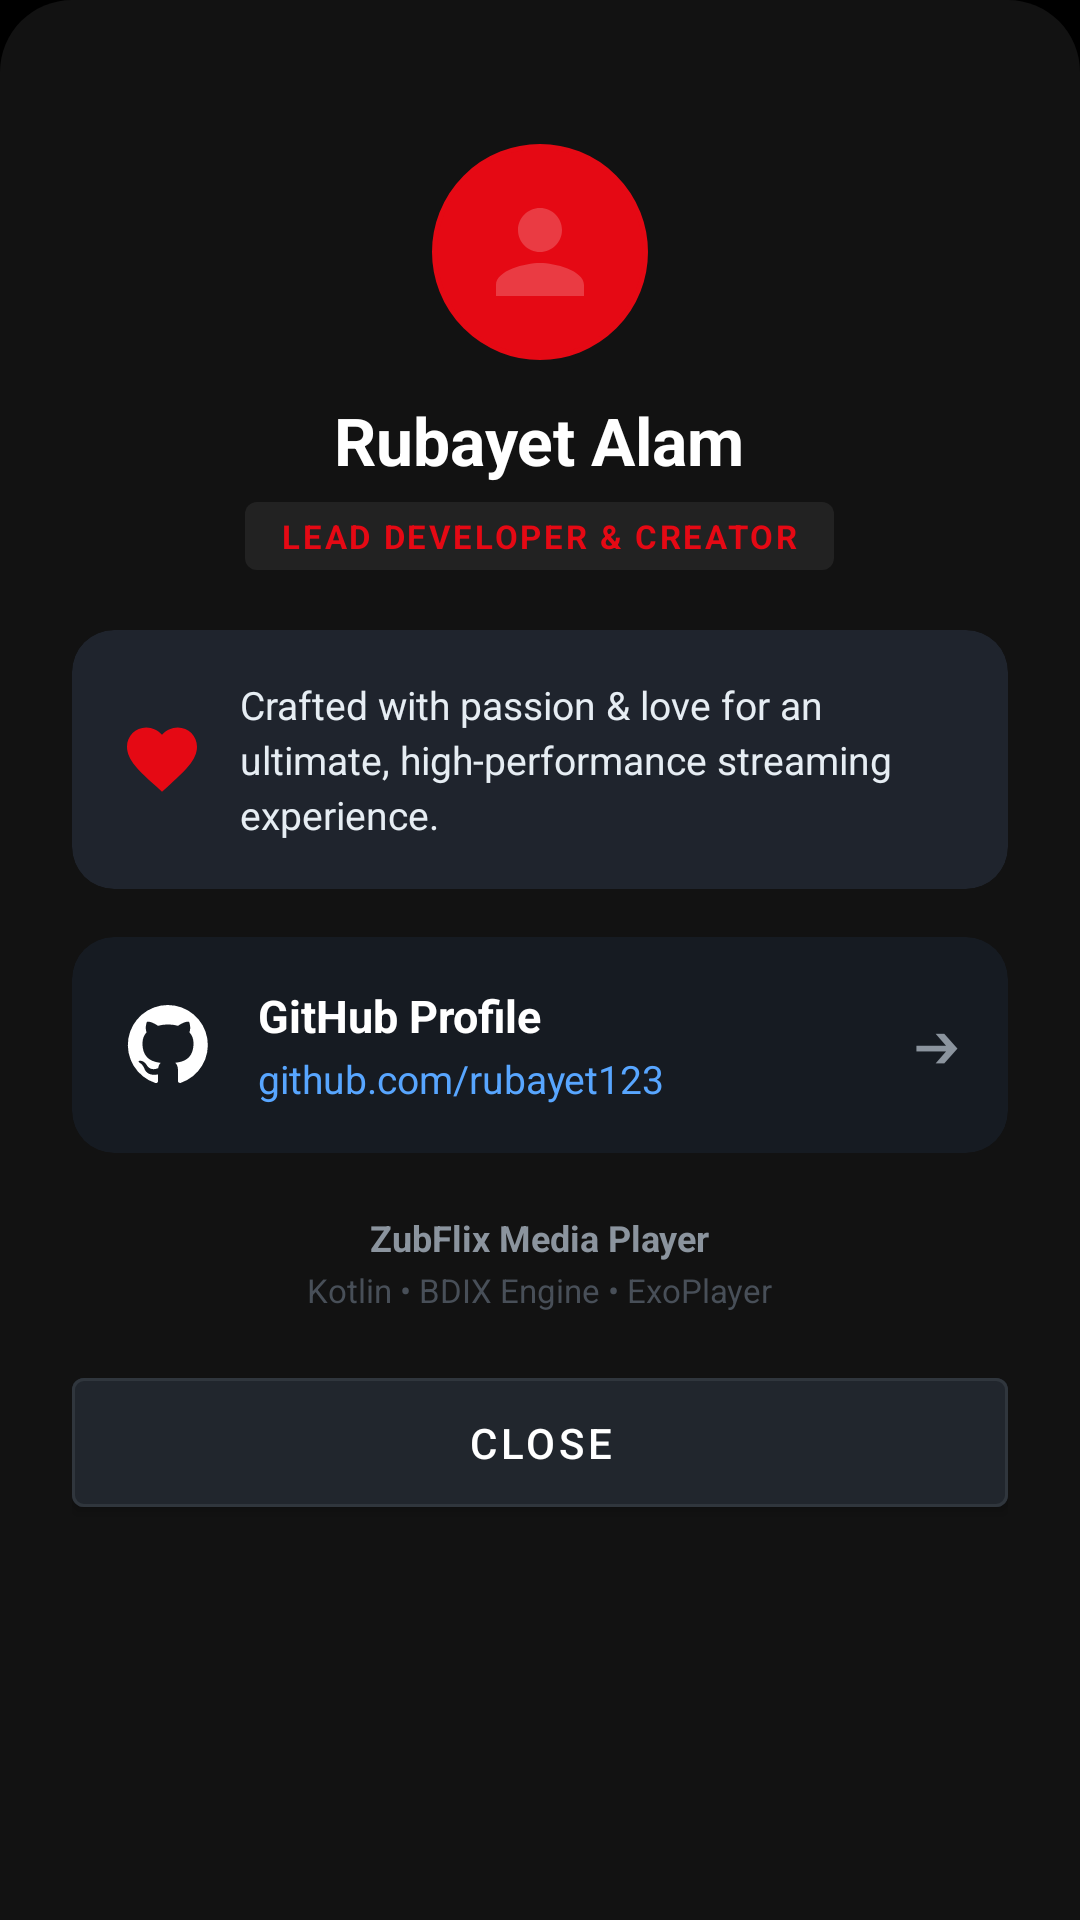

Produce the Android XML layout that renders to this screen, including the resource entries it uses.
<!-- AndroidManifest.xml: application theme Theme.MyApplication -->
<!-- res/layout/bottom_sheet_credits.xml -->
<?xml version="1.0" encoding="utf-8"?>
<LinearLayout xmlns:android="http://schemas.android.com/apk/res/android"
    xmlns:app="http://schemas.android.com/apk/res-auto"
    android:layout_width="match_parent"
    android:layout_height="wrap_content"
    android:background="@drawable/bg_bottom_sheet"
    android:orientation="vertical"
    android:padding="24dp">

    
    <View
        android:layout_width="40dp"
        android:layout_height="4dp"
        android:layout_gravity="center_horizontal"
        android:layout_marginBottom="20dp"
        android:background="@drawable/bg_drag_handle" />

    
    <LinearLayout
        android:layout_width="match_parent"
        android:layout_height="wrap_content"
        android:gravity="center_horizontal"
        android:orientation="vertical"
        android:layout_marginBottom="20dp">

        
        <FrameLayout
            android:layout_width="72dp"
            android:layout_height="72dp"
            android:layout_marginBottom="12dp">

            <View
                android:layout_width="72dp"
                android:layout_height="72dp"
                android:background="@drawable/bg_circle_button"
                android:backgroundTint="#E50914" />

            <ImageView
                android:layout_width="44dp"
                android:layout_height="44dp"
                android:layout_gravity="center"
                android:src="@drawable/ic_avatar_placeholder"
                app:tint="#FFFFFF" />
        </FrameLayout>

        
        <TextView
            android:layout_width="wrap_content"
            android:layout_height="wrap_content"
            android:text="Rubayet Alam"
            android:textColor="#FFFFFF"
            android:textSize="22sp"
            android:textStyle="bold" />

        
        <TextView
            android:layout_width="wrap_content"
            android:layout_height="wrap_content"
            android:layout_marginTop="6dp"
            android:background="@drawable/bg_nuvio_badge"
            android:paddingHorizontal="12dp"
            android:paddingVertical="4dp"
            android:text="LEAD DEVELOPER &amp; CREATOR"
            android:textColor="#E50914"
            android:textSize="11sp"
            android:textStyle="bold"
            android:letterSpacing="0.08" />

    </LinearLayout>

    
    <androidx.cardview.widget.CardView
        android:layout_width="match_parent"
        android:layout_height="wrap_content"
        android:layout_marginBottom="16dp"
        app:cardBackgroundColor="#1F242D"
        app:cardCornerRadius="14dp"
        app:cardElevation="0dp">

        <LinearLayout
            android:layout_width="match_parent"
            android:layout_height="wrap_content"
            android:gravity="center_vertical"
            android:orientation="horizontal"
            android:padding="16dp">

            <ImageView
                android:layout_width="28dp"
                android:layout_height="28dp"
                android:src="@drawable/ic_heart"
                android:layout_marginEnd="12dp"/>

            <TextView
                android:layout_width="0dp"
                android:layout_height="wrap_content"
                android:layout_weight="1"
                android:text="Crafted with passion &amp; love for an ultimate, high-performance streaming experience."
                android:textColor="#E6EDF3"
                android:textSize="13sp"
                android:lineSpacingExtra="3dp" />
        </LinearLayout>
    </androidx.cardview.widget.CardView>

    
    <androidx.cardview.widget.CardView
        android:id="@+id/btn_github_profile"
        android:layout_width="match_parent"
        android:layout_height="wrap_content"
        android:layout_marginBottom="16dp"
        android:clickable="true"
        android:focusable="true"
        android:foreground="?attr/selectableItemBackground"
        app:cardBackgroundColor="#161B22"
        app:cardCornerRadius="14dp"
        app:cardElevation="0dp">

        <LinearLayout
            android:layout_width="match_parent"
            android:layout_height="wrap_content"
            android:gravity="center_vertical"
            android:orientation="horizontal"
            android:padding="16dp">

            <ImageView
                android:layout_width="32dp"
                android:layout_height="32dp"
                android:src="@drawable/ic_github"
                android:layout_marginEnd="14dp"/>

            <LinearLayout
                android:layout_width="0dp"
                android:layout_height="wrap_content"
                android:layout_weight="1"
                android:orientation="vertical">

                <TextView
                    android:layout_width="wrap_content"
                    android:layout_height="wrap_content"
                    android:text="GitHub Profile"
                    android:textColor="#FFFFFF"
                    android:textSize="15sp"
                    android:textStyle="bold" />

                <TextView
                    android:layout_width="wrap_content"
                    android:layout_height="wrap_content"
                    android:layout_marginTop="2dp"
                    android:text="github.com/rubayet123"
                    android:textColor="#58A6FF"
                    android:textSize="13sp" />
            </LinearLayout>

            <TextView
                android:layout_width="wrap_content"
                android:layout_height="wrap_content"
                android:text="➔"
                android:textColor="#8B949E"
                android:textSize="16sp" />
        </LinearLayout>
    </androidx.cardview.widget.CardView>

    
    <LinearLayout
        android:layout_width="match_parent"
        android:layout_height="wrap_content"
        android:gravity="center"
        android:orientation="vertical"
        android:layout_marginTop="4dp"
        android:layout_marginBottom="16dp">

        <TextView
            android:layout_width="wrap_content"
            android:layout_height="wrap_content"
            android:text="ZubFlix Media Player"
            android:textColor="#8B949E"
            android:textSize="12sp"
            android:textStyle="bold" />

        <TextView
            android:layout_width="wrap_content"
            android:layout_height="wrap_content"
            android:layout_marginTop="2dp"
            android:text="Kotlin • BDIX Engine • ExoPlayer"
            android:textColor="#484F58"
            android:textSize="11sp" />
    </LinearLayout>

    
    <Button
        android:id="@+id/btn_close_credits"
        android:layout_width="match_parent"
        android:layout_height="wrap_content"
        android:backgroundTint="#21262D"
        android:padding="12dp"
        android:text="Close"
        android:textColor="#FFFFFF"
        android:textSize="14sp"
        app:strokeColor="#30363D"
        app:strokeWidth="1dp" />

</LinearLayout>
<!-- resources referenced by this layout -->
<resources>
  <!-- drawable bg_bottom_sheet (drawable) -->
  <?xml version="1.0" encoding="utf-8"?>
  <shape xmlns:android="http://schemas.android.com/apk/res/android">
      <solid android:color="#121212" />
      <corners
          android:topLeftRadius="24dp"
          android:topRightRadius="24dp" />
  </shape>
  <!-- drawable bg_circle_button (drawable) -->
  <?xml version="1.0" encoding="utf-8"?>
  <shape xmlns:android="http://schemas.android.com/apk/res/android"
      android:shape="oval">
      <solid android:color="#251012" />
      <stroke
          android:width="1.5dp"
          android:color="#E50914" />
  </shape>
  <!-- drawable bg_nuvio_badge (drawable) -->
  <?xml version="1.0" encoding="utf-8"?>
  <shape xmlns:android="http://schemas.android.com/apk/res/android"
      android:shape="rectangle">
      <solid android:color="#222222"/>
      <corners android:radius="4dp"/>
  </shape>
  <!-- drawable ic_avatar_placeholder (drawable) -->
  <?xml version="1.0" encoding="utf-8"?>
  <vector xmlns:android="http://schemas.android.com/apk/res/android"
      android:width="48dp"
      android:height="48dp"
      android:viewportWidth="24"
      android:viewportHeight="24">
      <path
          android:fillColor="#33FFFFFF"
          android:pathData="M12,12c2.21,0 4,-1.79 4,-4s-1.79,-4 -4,-4 -4,1.79 -4,4 1.79,4 4,4zM12,14c-2.67,0 -8,1.34 -8,4v2h16v-2c0,-2.66 -5.33,-4 -8,-4z" />
  </vector>
  <!-- drawable ic_heart (drawable) -->
  <?xml version="1.0" encoding="utf-8"?>
  <vector xmlns:android="http://schemas.android.com/apk/res/android"
      android:width="24dp"
      android:height="24dp"
      android:viewportWidth="24"
      android:viewportHeight="24">
      <path
          android:fillColor="#E50914"
          android:pathData="M12,21.35l-1.45,-1.32C5.4,15.36 2,12.28 2,8.5 2,5.42 4.42,3 7.5,3c1.74,0 3.41,0.81 4.5,2.09C13.09,3.81 14.76,3 16.5,3 19.58,3 22,5.42 22,8.5c0,3.78 -3.4,6.86 -8.55,11.54L12,21.35z" />
  </vector>
  <style name="Theme.MyApplication" parent="Theme.MaterialComponents.NoActionBar">
          
          <item name="colorPrimary">#E50914</item>
          <item name="colorPrimaryDark">#000000</item>
          <item name="colorAccent">#E50914</item>
          <item name="android:windowBackground">#000000</item>
  
          
          <item name="materialAlertDialogTheme">@style/CustomMaterialAlertDialog</item>
          <item name="alertDialogTheme">@style/CustomMaterialAlertDialog</item>
      </style>
  <style name="DialogCornerOverlay" parent="">
          <item name="cornerSize">16dp</item>
      </style>
  <style name="CustomDialogTitleText" parent="MaterialAlertDialog.MaterialComponents.Title.Text">
          <item name="android:textColor">#FFFFFF</item>
          <item name="android:textSize">18sp</item>
          <item name="android:textStyle">bold</item>
      </style>
  <style name="CustomDialogBodyText" parent="MaterialAlertDialog.MaterialComponents.Body.Text">
          <item name="android:textColor">#CCCCCC</item>
          <item name="android:textSize">14sp</item>
      </style>
  <style name="CustomDialogPositiveButton" parent="Widget.MaterialComponents.Button">
          <item name="backgroundTint">#E50914</item>
          <item name="android:textColor">#FFFFFF</item>
          <item name="android:textStyle">bold</item>
          <item name="android:textSize">13sp</item>
          <item name="android:textAllCaps">false</item>
          <item name="cornerRadius">8dp</item>
          <item name="android:paddingLeft">20dp</item>
          <item name="android:paddingRight">20dp</item>
          <item name="android:minHeight">40dp</item>
          <item name="android:layout_marginLeft">6dp</item>
          <item name="android:layout_marginRight">6dp</item>
      </style>
</resources>
